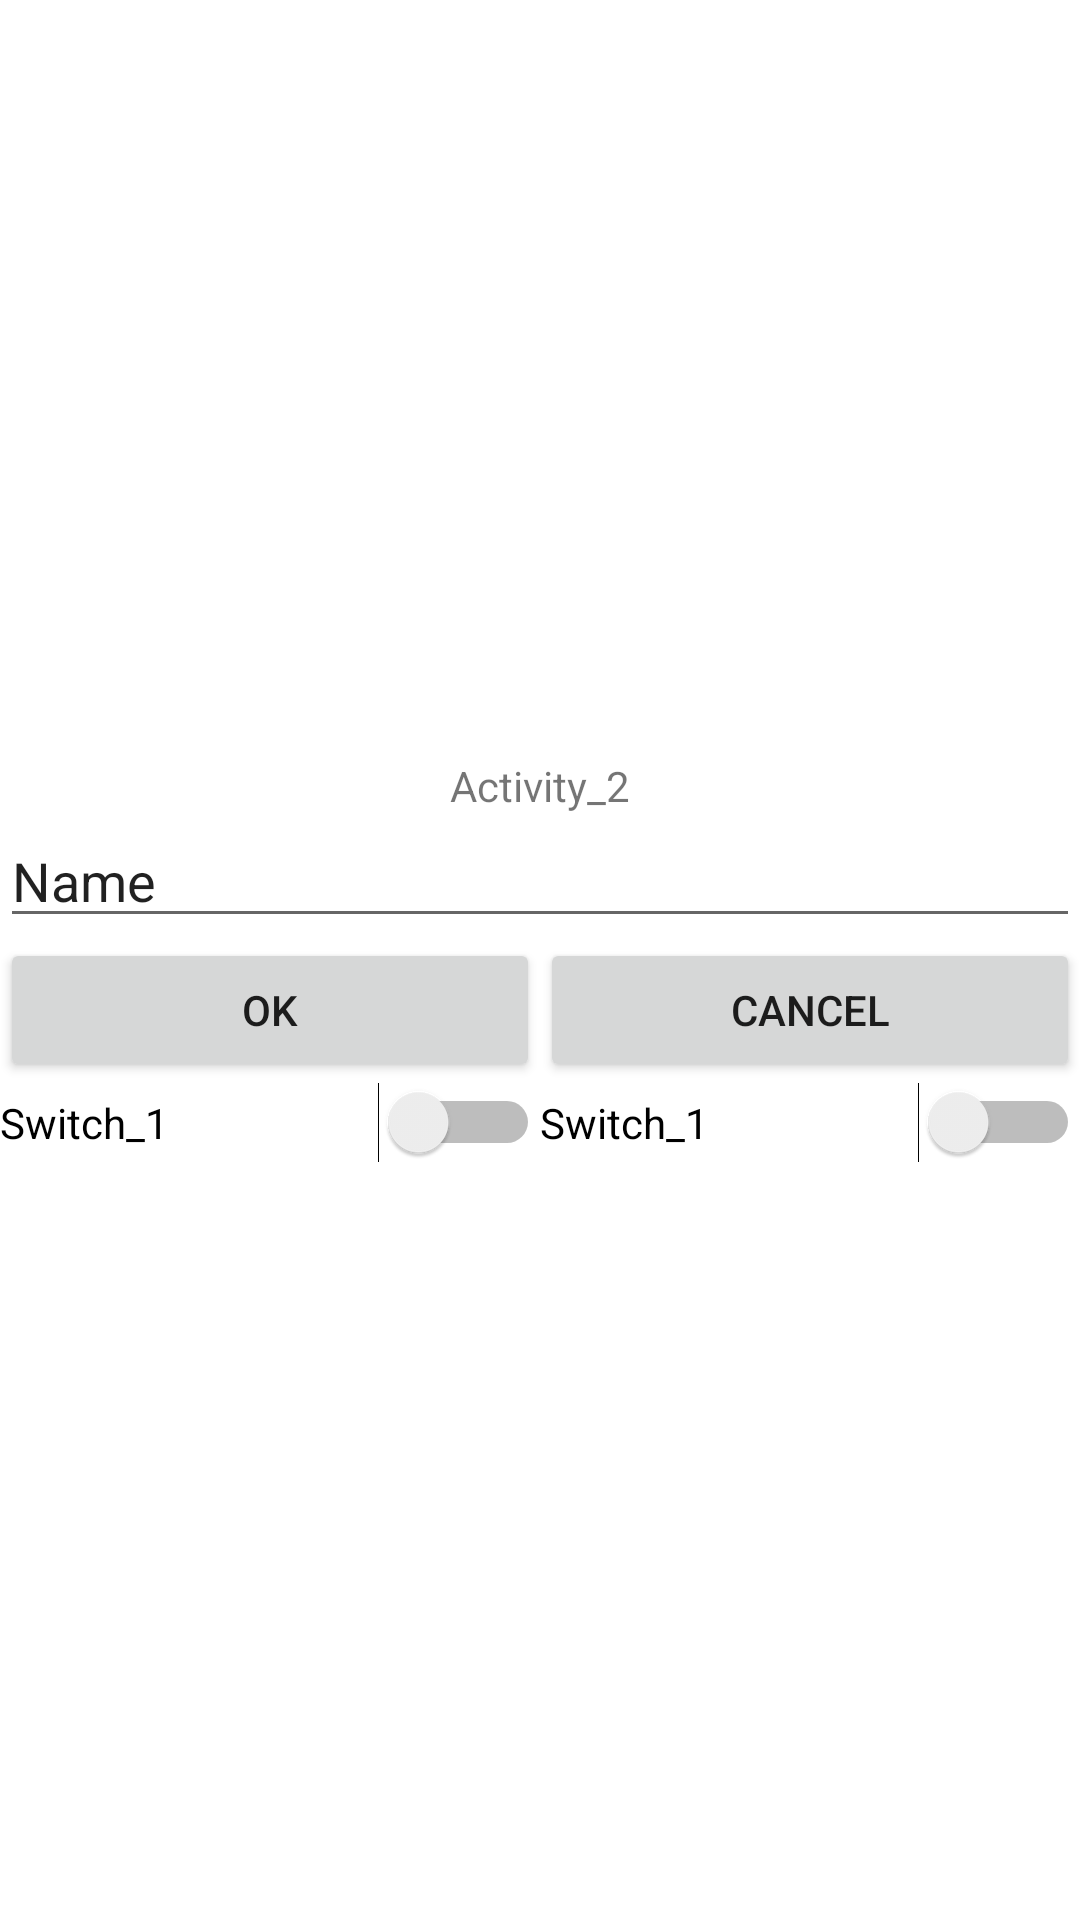

Layout XML and referenced resources for this Android screen:
<!-- AndroidManifest.xml: application theme Theme.Lab_04TransferringDataPolubenskiy -->
<!-- res/layout/activity_main2.xml -->
<?xml version="1.0" encoding="utf-8"?>
<LinearLayout xmlns:android="http://schemas.android.com/apk/res/android"
    xmlns:app="http://schemas.android.com/apk/res-auto"
    xmlns:tools="http://schemas.android.com/tools"
    android:layout_width="match_parent"
    android:layout_height="match_parent"
    android:gravity="center"
    android:orientation="vertical"
    tools:context=".MainActivity2">

    <LinearLayout
        android:layout_width="wrap_content"
        android:layout_height="wrap_content"
        android:orientation="horizontal">

        <TextView
            android:id="@+id/textViewActivity2"
            android:layout_width="match_parent"
            android:layout_height="match_parent"
            android:layout_weight="1"
            android:text="@string/activity_2" />
    </LinearLayout>

    <LinearLayout
        android:layout_width="match_parent"
        android:layout_height="wrap_content"
        android:orientation="horizontal">

        <EditText
            android:id="@+id/editTextActivity_2"
            android:layout_width="wrap_content"
            android:layout_height="match_parent"
            android:layout_weight="1"
            android:ems="10"
            android:inputType="textPersonName"
            android:text="Name" />
    </LinearLayout>

    <LinearLayout
        android:layout_width="match_parent"
        android:layout_height="wrap_content"
        android:orientation="horizontal">

        <Button
            android:id="@+id/buttonOk"
            android:layout_width="wrap_content"
            android:layout_height="wrap_content"
            android:layout_weight="1"
            android:onClick="OnOk_Click"
            android:text="@string/buttonOk" />

        <Button
            android:id="@+id/buttonCancel"
            android:layout_width="wrap_content"
            android:layout_height="wrap_content"
            android:layout_weight="1"
            android:onClick="OnCancel_Click"
            android:text="@string/buttonCancel" />
    </LinearLayout>

    <LinearLayout
        android:layout_width="match_parent"
        android:layout_height="wrap_content"
        android:orientation="horizontal">

        <Switch
            android:id="@+id/switch3"
            android:layout_width="wrap_content"
            android:layout_height="wrap_content"
            android:layout_weight="1"
            android:text="@string/switch_1" />

        <Switch
            android:id="@+id/switch4"
            android:layout_width="wrap_content"
            android:layout_height="wrap_content"
            android:layout_weight="1"
            android:text="@string/switch_1" />
    </LinearLayout>

</LinearLayout>
<!-- resources referenced by this layout -->
<resources>
  <string name="activity_2">Activity_2</string>
  <string name="buttonCancel">Cancel</string>
  <string name="buttonOk">Ok</string>
  <string name="switch_1">Switch_1</string>
  <style name="Theme.Lab_04TransferringDataPolubenskiy" parent="Theme.MaterialComponents.DayNight.DarkActionBar">
          
          <item name="colorPrimary">@color/purple_500</item>
          <item name="colorPrimaryVariant">@color/purple_700</item>
          <item name="colorOnPrimary">@color/white</item>
          
          <item name="colorSecondary">@color/teal_200</item>
          <item name="colorSecondaryVariant">@color/teal_700</item>
          <item name="colorOnSecondary">@color/black</item>
          
          <item name="android:statusBarColor" tools:targetApi="l">?attr/colorPrimaryVariant</item>
          
      </style>
  <!-- not gathered from this repository: default colours our renderer supplied (Android Studio template values) -->
  <color name="purple_500">#FF6200EE</color>
  <color name="purple_700">#FF3700B3</color>
  <color name="teal_200">#FF03DAC5</color>
  <color name="teal_700">#FF018786</color>
  <color name="black">#FF000000</color>
  <color name="white">#FFFFFFFF</color>
</resources>
